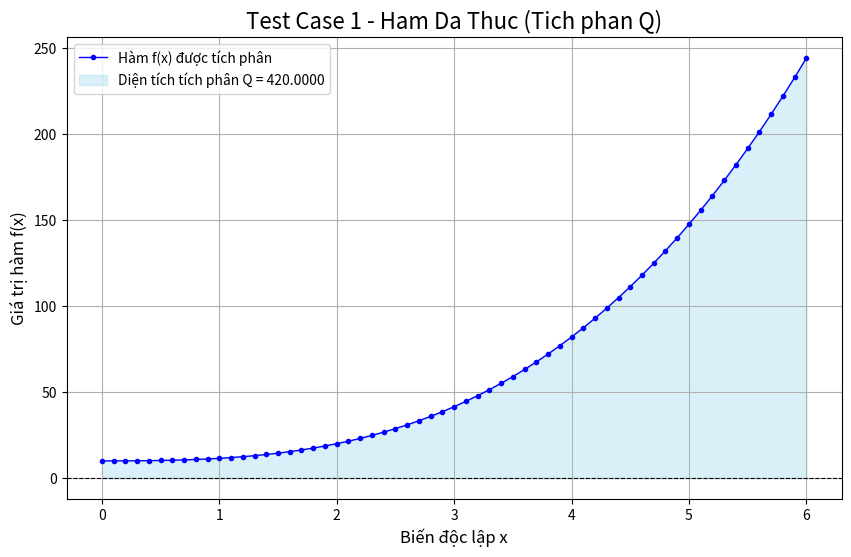

Generate this figure with matplotlib: (Note: this script raises an exception after producing the figure.)
import numpy as np
import matplotlib.pyplot as plt
import matplotlib.patches as patches
from scipy.integrate import simpson # Import thư viện chuẩn Scipy để so sánh
from matplotlib.colors import Normalize
from matplotlib import cm # Import 'cm' để dùng colormap và ScalarMappable
from mpl_toolkits.mplot3d import Axes3D # Import thư viện vẽ 3D

# ==============================================================================
# PHẦN 1: THƯ VIỆN HÀM TÍNH TOÁN (Không thay đổi)
# ==============================================================================

def trapezoidal_composite(y_values, h):
    """Tính tích phân tổng hợp bằng Quy tắc Hình thang."""
    n = len(y_values) - 1
    if n < 1:
        return 0
    integral = (h / 2) * (y_values[0] + 2 * np.sum(y_values[1:-1]) + y_values[-1])
    return integral

def simpson_1_3_composite(y_values, h):
    """Tính tích phân tổng hợp bằng Quy tắc Simpson 1/3."""
    n = len(y_values) - 1
    if n < 2:
        return np.nan
    if n % 2 != 0:
        print(f"Lỗi Simpson 1/3: Số khoảng chia 'n'={n} phải là số chẵn.")
        return np.nan
    sum_odd_indices = np.sum(y_values[1:-1:2])
    sum_even_indices = np.sum(y_values[2:-1:2])
    integral = (h / 3) * (y_values[0] + 4 * sum_odd_indices + 2 * sum_even_indices + y_values[-1])
    return integral

def simpson_3_8_composite(y_values, h):
    """Tính tích phân tổng hợp bằng Quy tắc Simpson 3/8."""
    n = len(y_values) - 1
    if n < 3:
        return np.nan
    if n % 3 != 0:
        print(f"Lỗi Simpson 3/8: Số khoảng chia 'n'={n} phải là bội số của 3.")
        return np.nan
    total_integral = 0.0
    for i in range(0, n, 3):
        y0 = y_values[i]
        y1 = y_values[i+1]
        y2 = y_values[i+2]
        y3 = y_values[i+3]
        segment_integral = (3 * h / 8) * (y0 + 3*y1 + 3*y2 + y3)
        total_integral += segment_integral
    return total_integral

# ==============================================================================
# PHẦN 2: CÁC HÀM VẼ ĐỒ THỊ (Sửa đổi Test Case 2, bỏ Test Case 3)
# ==============================================================================

def plot_function_and_integral(x_nodes, y_values, title, integral_value=None):
    """Hàm vẽ đồ thị đơn giản cho Test Case 1."""
    plt.figure(figsize=(10, 6))
    plt.plot(x_nodes, y_values, 'o-', label='Hàm f(x) được tích phân', 
             markersize=3, linewidth=1, color='blue')
    plt.fill_between(x_nodes, y_values, alpha=0.3, color='skyblue',
                     label=f'Diện tích tích phân Q = {integral_value:.4f}' if integral_value is not None else 'Diện tích tích phân Q')
    plt.axhline(0, color='black', linewidth=0.8, linestyle='--')
    plt.title(title, fontsize=16)
    plt.xlabel('Biến độc lập x', fontsize=12)
    plt.ylabel('Giá trị hàm f(x)', fontsize=12)
    plt.legend()
    plt.grid(True)
    plt.savefig(f"{title.replace(' ', '_')}.png") 
    plt.show()


# Hàm plot_volume_of_revolution đã bị XÓA

# ==============================================================================
# PHẦN 3: CODE CHẠY CHÍNH (Bỏ Test Case 3)
# ==============================================================================

def test_case_1_polynomial():
    """Test Case 1: Dùng 1 hàm đa thức đơn giản để kiểm tra sai số."""
    print("="*70)
    print(" TEST CASE 1: HÀM ĐA THỨC ĐƠN GIẢN (ĐỂ KIỂM TRA SAI SỐ)")
    print("="*70)
    
    L = 6.0       # Chiều dài
    n = 60        # Số khoảng chia (Phải là bội của 2 VÀ 3)
    h = L / n     # Bước nhảy
    x_nodes = np.linspace(0, L, n + 1)
    
    def ham_f(x):
        return x**3 + 0.5*x**2 + 10
    y_values = ham_f(x_nodes)
    
    def ham_F(x):
        return (1/4)*x**4 + (0.5/3)*x**3 + 10*x
    Q_exact = ham_F(L) - ham_F(0)
    
    Q_trapezoidal = trapezoidal_composite(y_values, h)
    Q_simpson_1_3 = simpson_1_3_composite(y_values, h)
    Q_simpson_3_8 = simpson_3_8_composite(y_values, h)
    
    print(f"Khoảng tích phân: [0, {L}], Số khoảng chia n = {n}, h = {h:.4f}")
    print("\n--- Bảng so sánh kết quả (Test Case 1) ---")
    print(f"Kết quả GIẢI TÍCH (Chính xác): {Q_exact:<20.8f}")
    print("-" * 50)
    print(f"Q (Hình thang):   {Q_trapezoidal:<20.8f} | Sai số: {abs(Q_trapezoidal - Q_exact):.2e}")
    print(f"Q (Simpson 1/3):  {Q_simpson_1_3:<20.8f} | Sai số: {abs(Q_simpson_1_3 - Q_exact):.2e}")
    print(f"Q (Simpson 3/8):  {Q_simpson_3_8:<20.8f} | Sai số: {abs(Q_simpson_3_8 - Q_exact):.2e}")
    
    plot_function_and_integral(x_nodes, y_values, 
                               "Test Case 1 - Ham Da Thuc (Tich phan Q)", 
                               integral_value=Q_simpson_3_8)
    print("\nĐã lưu hình ảnh 'Test_Case_1_Ham_Da_Thuc_(Tich_phan_Q).png'.")

def test_case_2_heat_transfer():
    """Test Case 2: Ứng dụng thực tế vào bài toán truyền nhiệt."""
    print("\n" + "="*70)
    print(" TEST CASE 2: BÀI TOÁN TRUYỀN NHIỆT (ỨNG DỤNG THỰC TẾ)")
    print("="*70)
    
    L = 10.0      # Chiều dài tấm vật liệu (m)
    n = 90        # Số khoảng chia (Phải là bội của 2 VÀ 3)
    h = L / n     # Bước nhảy
    x_nodes = np.linspace(0, L, n + 1)
    
    # Định nghĩa hàm k(x) và dT/dx(x)
    def k_func(x):
        return 20 * (1 + 0.1 * x**2)
    def dT_dx_func(x):
        return -5 * (10 - x)
        
    k_values = k_func(x_nodes)
    dT_dx_values = dT_dx_func(x_nodes)
    y_values = k_values * dT_dx_values # Hàm f(x) cần tích phân
    
    Q_trapezoidal = trapezoidal_composite(y_values, h)
    Q_simpson_1_3 = simpson_1_3_composite(y_values, h)
    Q_simpson_3_8 = simpson_3_8_composite(y_values, h)
    Q_scipy = simpson(y_values, x=x_nodes) 
    
    print(f"Khoảng tích phân: [0, {L}], Số khoảng chia n = {n}, h = {h:.4f}")
    print("\n--- Bảng so sánh kết quả (Test Case 2) ---")
    print("Lưu ý: Hàm f(x) là đa thức bậc 3, Simpson 1/3 và 3/8 cho kết quả chính xác.")
    print(f"Q (Hình thang):   {Q_trapezoidal:<20.8f}")
    print(f"Q (Simpson 1/3):  {Q_simpson_1_3:<20.8f}")
    print(f"Q (Simpson 3/8):  {Q_simpson_3_8:<20.8f}")
    print(f"Q (Scipy Simpson):{Q_scipy:<20.8f}")
    print(f"Sự khác biệt (Scipy vs Của bạn): {abs(Q_simpson_3_8 - Q_scipy):.2e}")
    
    # Gọi hàm vẽ 3D MỚI
    plot_heat_transfer_3D_and_integrand(x_nodes, k_values, y_values, L, 
                                        k_func, dT_dx_func)
    print("\nĐã lưu hình ảnh 'Mo_phong_truyen_nhiet_3D_va_tich_phan.png'.")

# Hàm test_case_3_volume_of_revolution đã bị XÓA

# ==============================================================================
# PHẦN 4: CHẠY CHÍNH
# ==============================================================================
if __name__ == "__main__":
    
    test_case_1_polynomial()
    test_case_2_heat_transfer()
    # test_case_3_volume_of_revolution() # Đã XÓA